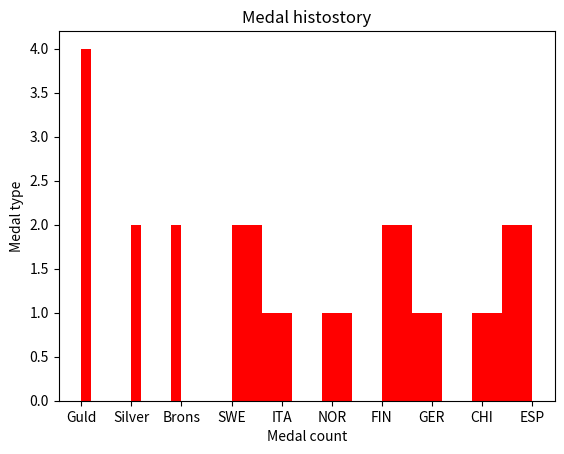

This chart was generated by the following Python code:
# Imporing necessary libraries
import matplotlib.pyplot as plt

# 6.a
landerMedaljer = {
    "lander": ["SWE", "ITA", "NOR", "FIN", "GER", "CHI",
               "ESP", "ESP", "SWE", "FIN"],
    "medaljer": ["Guld", "Silver", "Brons", "Brons", "Guld", "Silver", "Guld", "Guld"],
}

plt.hist(landerMedaljer['medaljer'], color='#ff0000')
plt.title('Medal histostory')
plt.xlabel('Medal count')
plt.ylabel('Medal type')
plt.show()

# 6.b
plt.hist(landerMedaljer['lander'], color='#ff0000')
plt.show()
